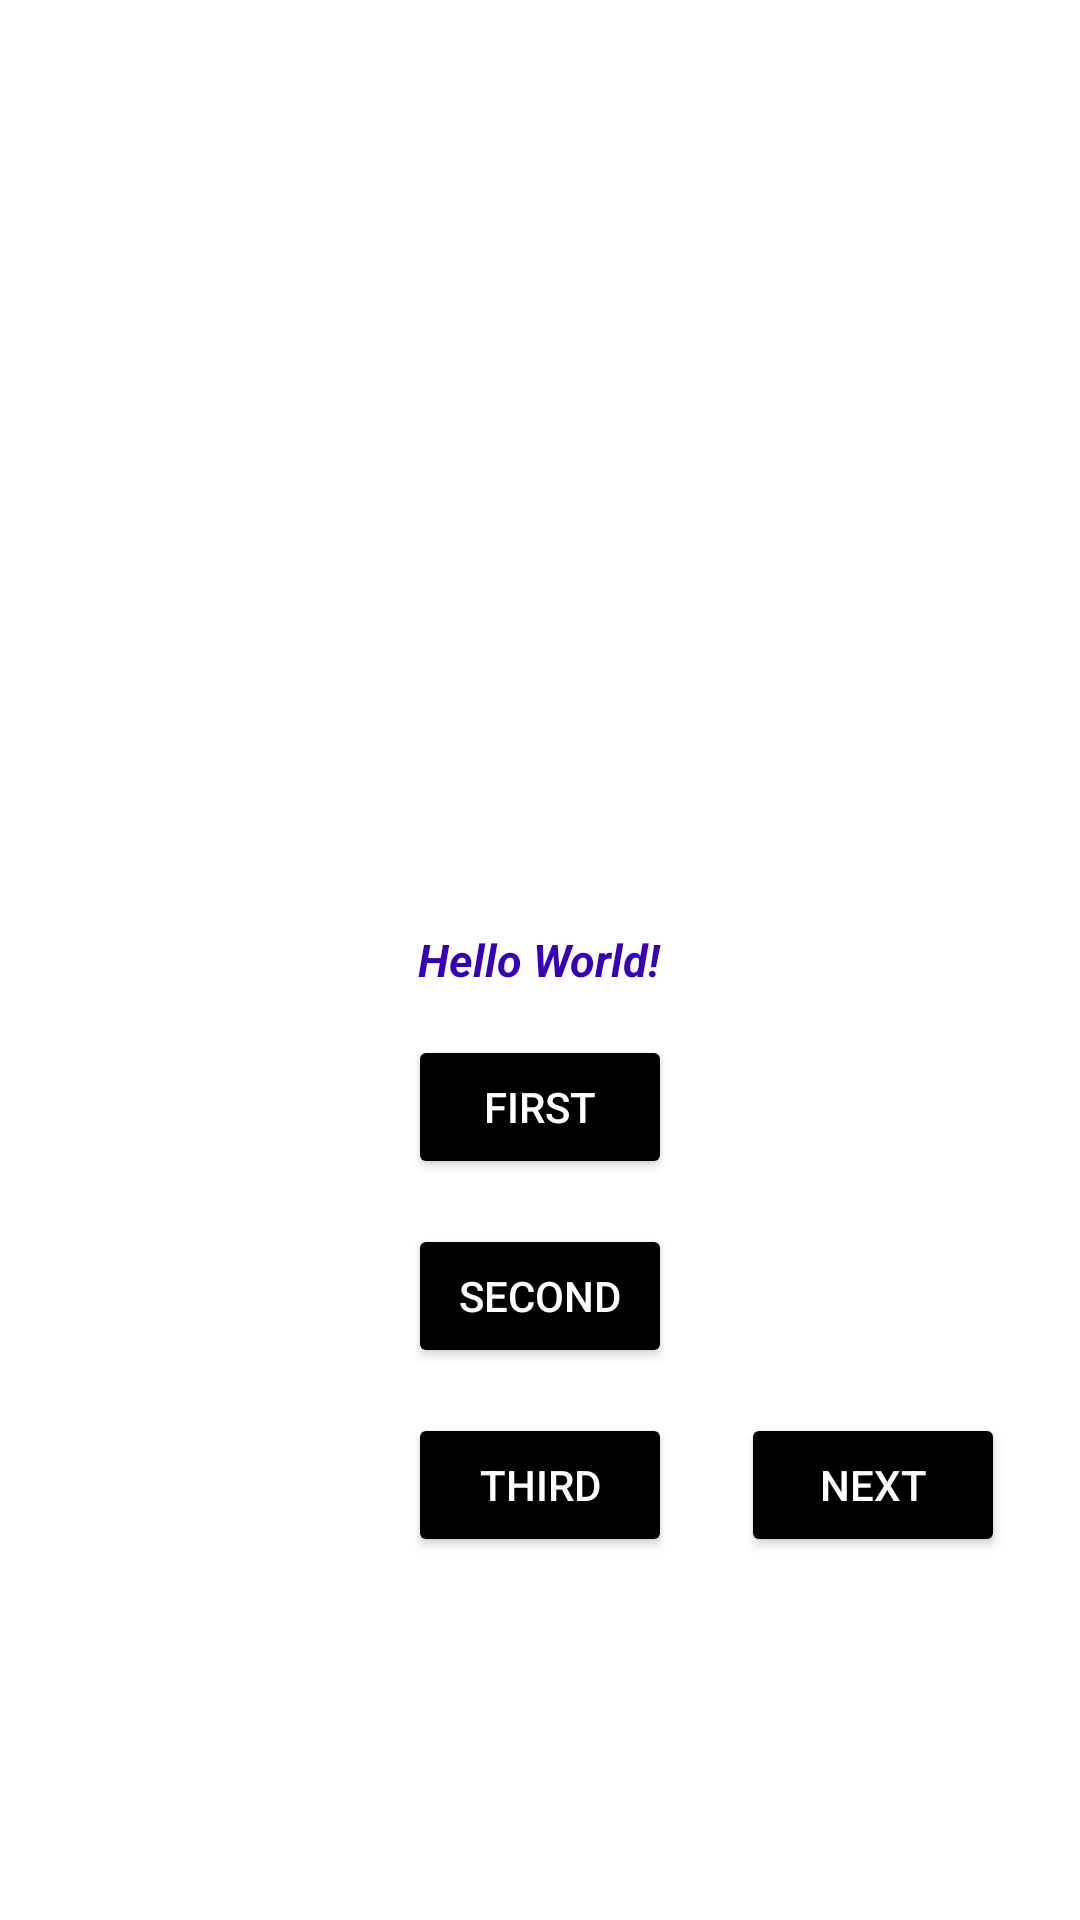

Produce the Android XML layout that renders to this screen, including the resource entries it uses.
<!-- AndroidManifest.xml: application theme Theme.FromTutorial -->
<!-- res/layout/activity_main.xml -->
<?xml version="1.0" encoding="utf-8"?>
<RelativeLayout xmlns:android="http://schemas.android.com/apk/res/android"
    xmlns:app="http://schemas.android.com/apk/res-auto"
    xmlns:tools="http://schemas.android.com/tools"
    android:layout_width="match_parent"
    android:layout_height="match_parent"
    android:background="#FFFFFF"
    tools:context=".MainActivity">

    <TextView
        android:id="@+id/firsText"
        android:layout_width="wrap_content"
        android:layout_height="wrap_content"
        android:layout_centerInParent="true"
        android:text="Hello World!"
        android:textColor="@color/design_default_color_primary_variant"
        android:textSize="15sp"
        android:textStyle="bold|italic" />

    <Button
        android:id="@+id/btn"
        android:layout_width="wrap_content"
        android:layout_height="wrap_content"
        android:layout_below="@+id/firsText"
        android:layout_centerInParent="true"
        android:layout_marginTop="15dp"
        android:text="First"
        android:textColor="@color/white"
        android:onClick="sayHello"
        android:backgroundTint="@color/black"
        tools:ignore="UsingOnClickInXml" />
    <Button
        android:layout_width="wrap_content"
        android:layout_height="wrap_content"
        android:text="Second"
        android:id="@+id/hello"
        android:textColor="@color/white"
        android:layout_below="@+id/btn"
        android:backgroundTint="@color/black"
        android:layout_centerInParent="true"
        android:layout_marginTop="15dp"
        />
    <Button
        android:layout_width="wrap_content"
        android:layout_height="wrap_content"
        android:text="Third"
        android:id="@+id/btn1"
        android:textColor="@color/white"
        android:layout_below="@+id/hello"
        android:backgroundTint="@color/black"
        android:layout_centerInParent="true"
        android:layout_marginTop="15dp"
        />
    <Button
        android:layout_width="wrap_content"
        android:layout_height="wrap_content"
        android:text="NEXT"
        android:id="@+id/next"
        android:textColor="@color/white"
        android:layout_below="@+id/hello"
        android:backgroundTint="@color/black"
        android:layout_alignParentEnd="true"
        android:layout_marginTop="15dp"
        android:layout_marginRight="25dp"
        />
</RelativeLayout>
<!-- resources referenced by this layout -->
<resources>
  <style name="Theme.FromTutorial" parent="Theme.MaterialComponents.DayNight.DarkActionBar">
          
          <item name="colorPrimary">@color/purple_500</item>
          <item name="colorPrimaryVariant">@color/purple_700</item>
          <item name="colorOnPrimary">@color/white</item>
          
          <item name="colorSecondary">@color/teal_200</item>
          <item name="colorSecondaryVariant">@color/teal_700</item>
          <item name="colorOnSecondary">@color/black</item>
          
          <item name="android:statusBarColor" tools:targetApi="l">?attr/colorPrimaryVariant</item>
          
      </style>
  <!-- not gathered from this repository: default colours our renderer supplied (Android Studio template values) -->
  <color name="purple_500">#FF6200EE</color>
  <color name="purple_700">#FF3700B3</color>
  <color name="teal_200">#FF03DAC5</color>
  <color name="teal_700">#FF018786</color>
  <color name="black">#FF000000</color>
  <color name="white">#FFFFFFFF</color>
</resources>
